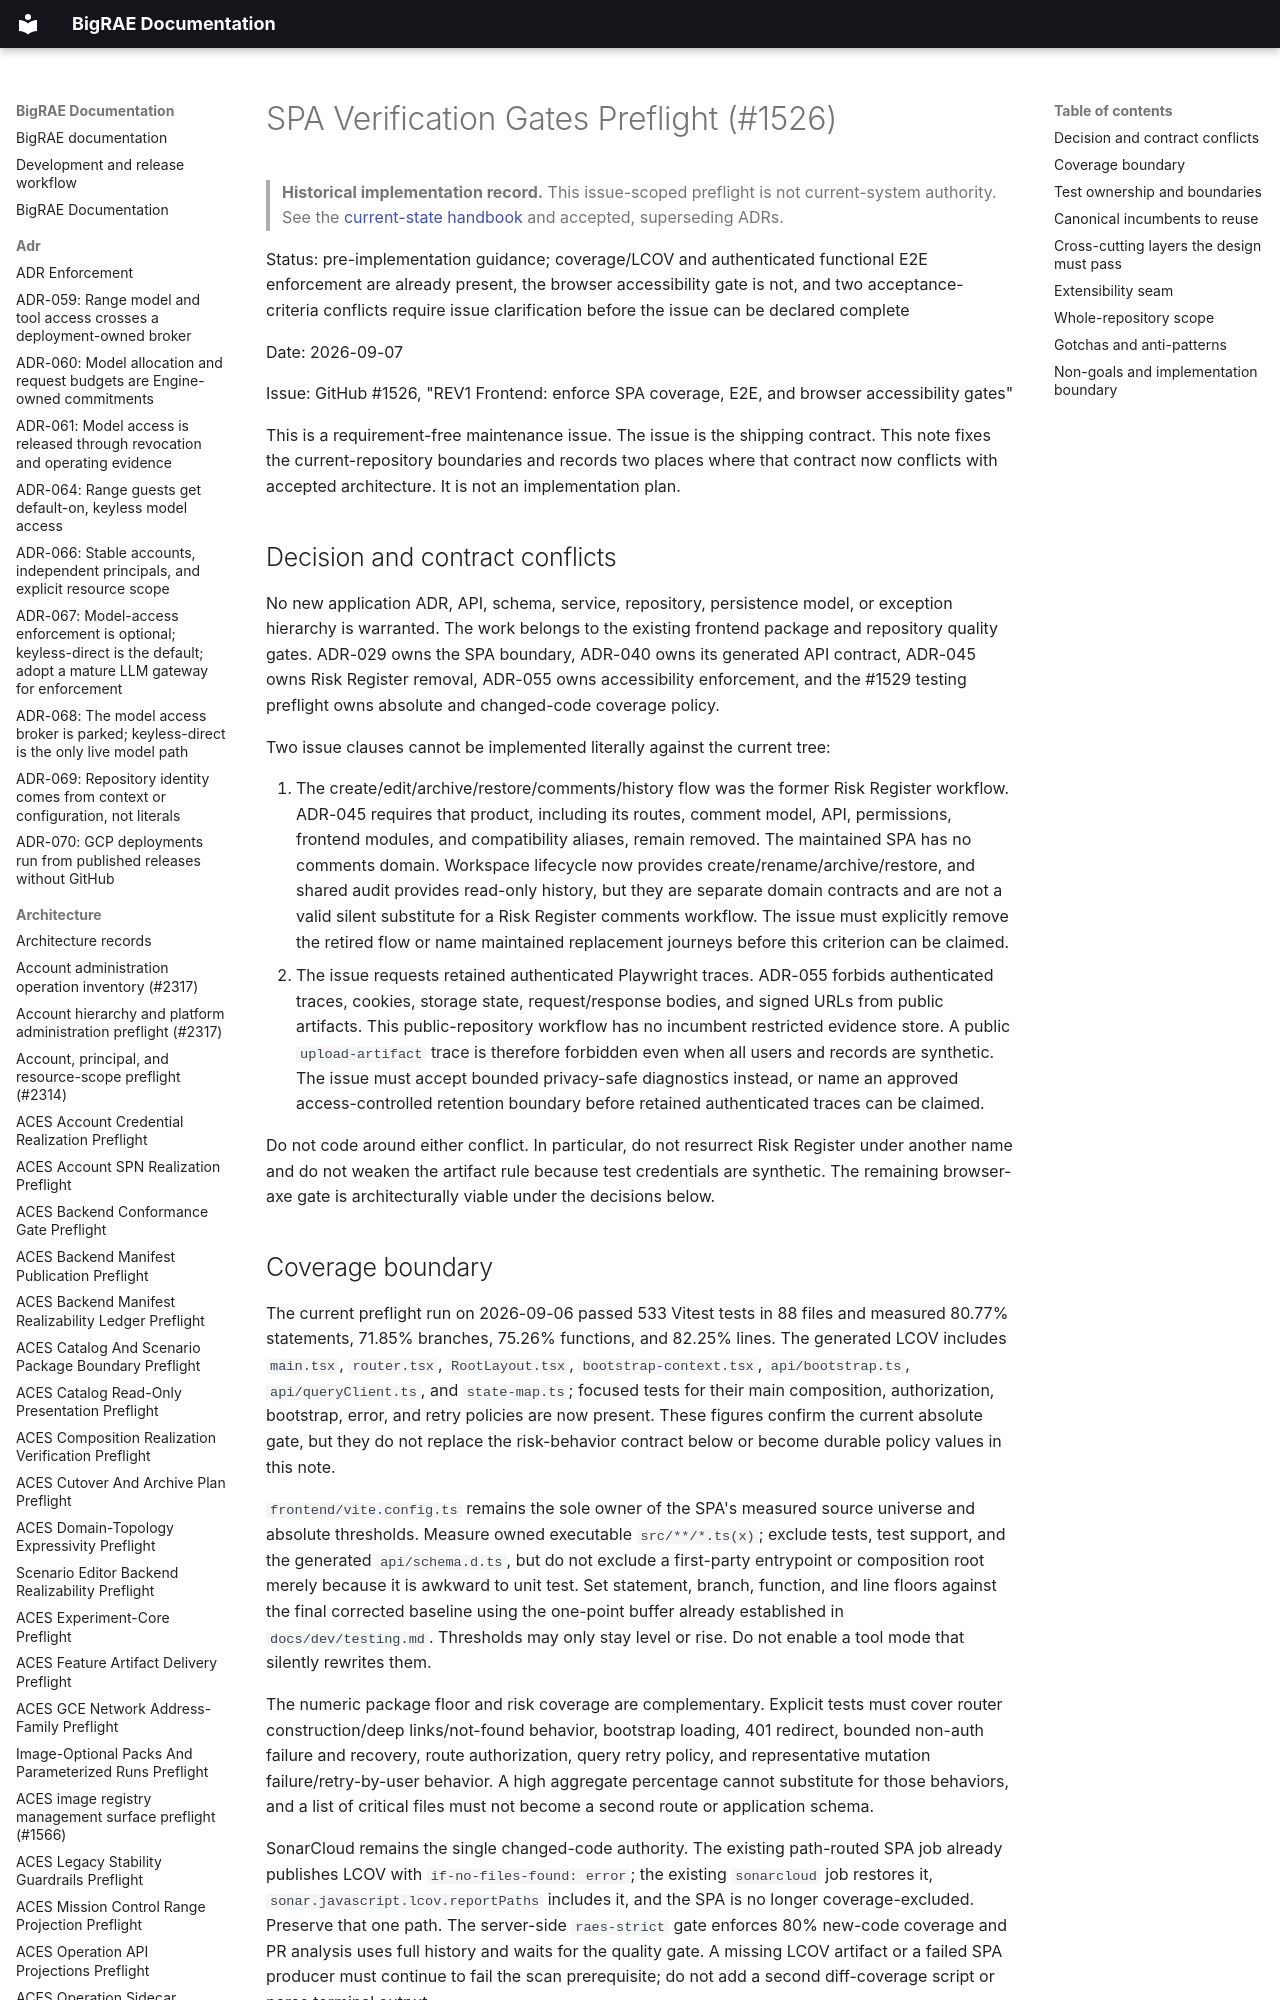

repository: Brad-Edwards/bigrae · page: architecture/spa-verification-gates-preflight-1526/index.html · generator: mkdocs

# SPA Verification Gates Preflight (#1526)

> **Historical implementation record.** This issue-scoped preflight is not current-system authority. See the [current-state handbook](../technical/architecture.md) and accepted, superseding ADRs.


Status: pre-implementation guidance; coverage/LCOV and authenticated functional
E2E enforcement are already present, the browser accessibility gate is not,
and two acceptance-criteria conflicts require issue clarification before the
issue can be declared complete

Date: 2026-09-07

Issue: GitHub #1526, "REV1 Frontend: enforce SPA coverage, E2E, and browser
accessibility gates"

This is a requirement-free maintenance issue. The issue is the shipping
contract. This note fixes the current-repository boundaries and records two
places where that contract now conflicts with accepted architecture. It is not
an implementation plan.
